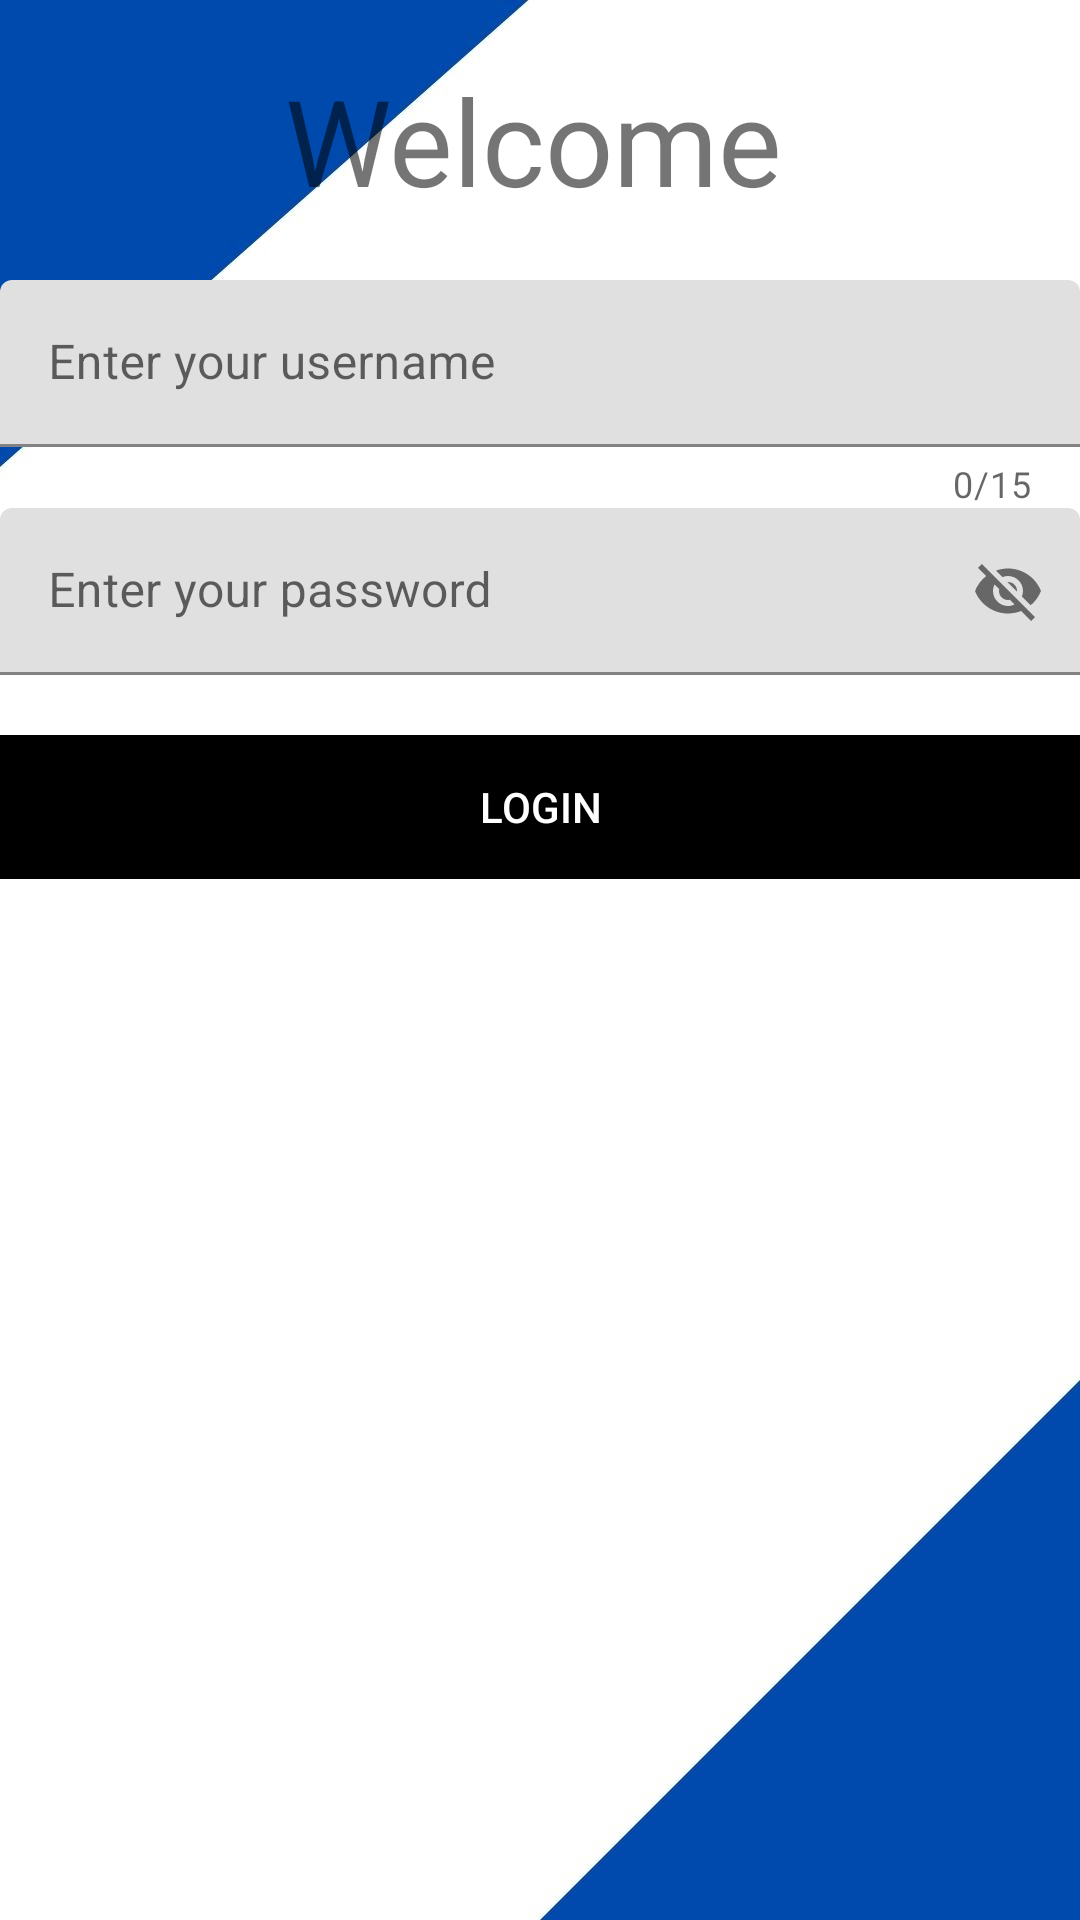

Write the Android layout XML for this screen, with the resource values it uses.
<!-- AndroidManifest.xml: application theme Theme.HostelMSA -->
<!-- res/layout/activity_staff_login.xml -->
<?xml version="1.0" encoding="utf-8"?>
<LinearLayout xmlns:android="http://schemas.android.com/apk/res/android"
    xmlns:app="http://schemas.android.com/apk/res-auto"
    xmlns:tools="http://schemas.android.com/tools"
    android:layout_width="match_parent"
    android:layout_height="match_parent"
    android:orientation="vertical"
    android:background="@drawable/background">
    <TextView
        android:layout_width="wrap_content"
        android:layout_height="wrap_content"
        android:text="Welcome"
        android:textSize="40sp"
        android:layout_marginTop="20dp"
        android:layout_marginLeft="95dp"/>
    


    <LinearLayout
        android:layout_width="match_parent"
        android:layout_height="wrap_content"
        android:orientation="vertical"
        android:layout_marginTop="20dp"
        android:layout_marginBottom="20dp">
        <com.google.android.material.textfield.TextInputLayout
            android:id="@+id/username"
            android:layout_width="match_parent"
            android:layout_height="wrap_content"
            android:hint="Enter your username"
            app:counterEnabled="true"
            app:counterMaxLength="15"
            style="@style/Widget.MaterialComponents.TextInputLayout.FilledBox">
            <com.google.android.material.textfield.TextInputEditText
                android:layout_width="match_parent"
                android:layout_height="wrap_content"
                android:inputType="text"/>
        </com.google.android.material.textfield.TextInputLayout>
        <com.google.android.material.textfield.TextInputLayout
            android:id="@+id/password"
            android:layout_width="match_parent"
            android:layout_height="wrap_content"
            android:hint="Enter your password"
            app:passwordToggleEnabled="true"

            style="@style/Widget.MaterialComponents.TextInputLayout.FilledBox">
            <com.google.android.material.textfield.TextInputEditText
                android:layout_width="match_parent"
                android:layout_height="wrap_content"
                android:inputType="text"/>
        </com.google.android.material.textfield.TextInputLayout>
    </LinearLayout>

    <Button
        android:id="@+id/login1"
        style="@style/Widget.AppCompat.Button.Borderless.Colored"
        android:layout_width="match_parent"
        android:layout_height="wrap_content"

        android:background="@color/black"
        android:text="LOGIN"
        android:textColor="#fff" />


</LinearLayout>
<!-- resources referenced by this layout -->
<resources>
  <!-- drawable background: jpg bitmap (drawable-v24, 45042 bytes) -->
  <style name="Theme.HostelMSA" parent="Theme.MaterialComponents.DayNight.DarkActionBar">
          
          <item name="colorPrimary">@color/purple_500</item>
          <item name="colorPrimaryVariant">@color/purple_700</item>
          <item name="colorOnPrimary">@color/white</item>
          
          <item name="colorSecondary">@color/teal_200</item>
          <item name="colorSecondaryVariant">@color/teal_700</item>
          <item name="colorOnSecondary">@color/black</item>
          
          <item name="android:statusBarColor" tools:targetApi="l">?attr/colorPrimaryVariant</item>
          
      </style>
  <!-- not gathered from this repository: default colours our renderer supplied (Android Studio template values) -->
  <color name="purple_500">#FF6200EE</color>
  <color name="purple_700">#FF3700B3</color>
  <color name="teal_200">#FF03DAC5</color>
  <color name="teal_700">#FF018786</color>
  <color name="black">#FF000000</color>
  <color name="white">#FFFFFFFF</color>
</resources>
